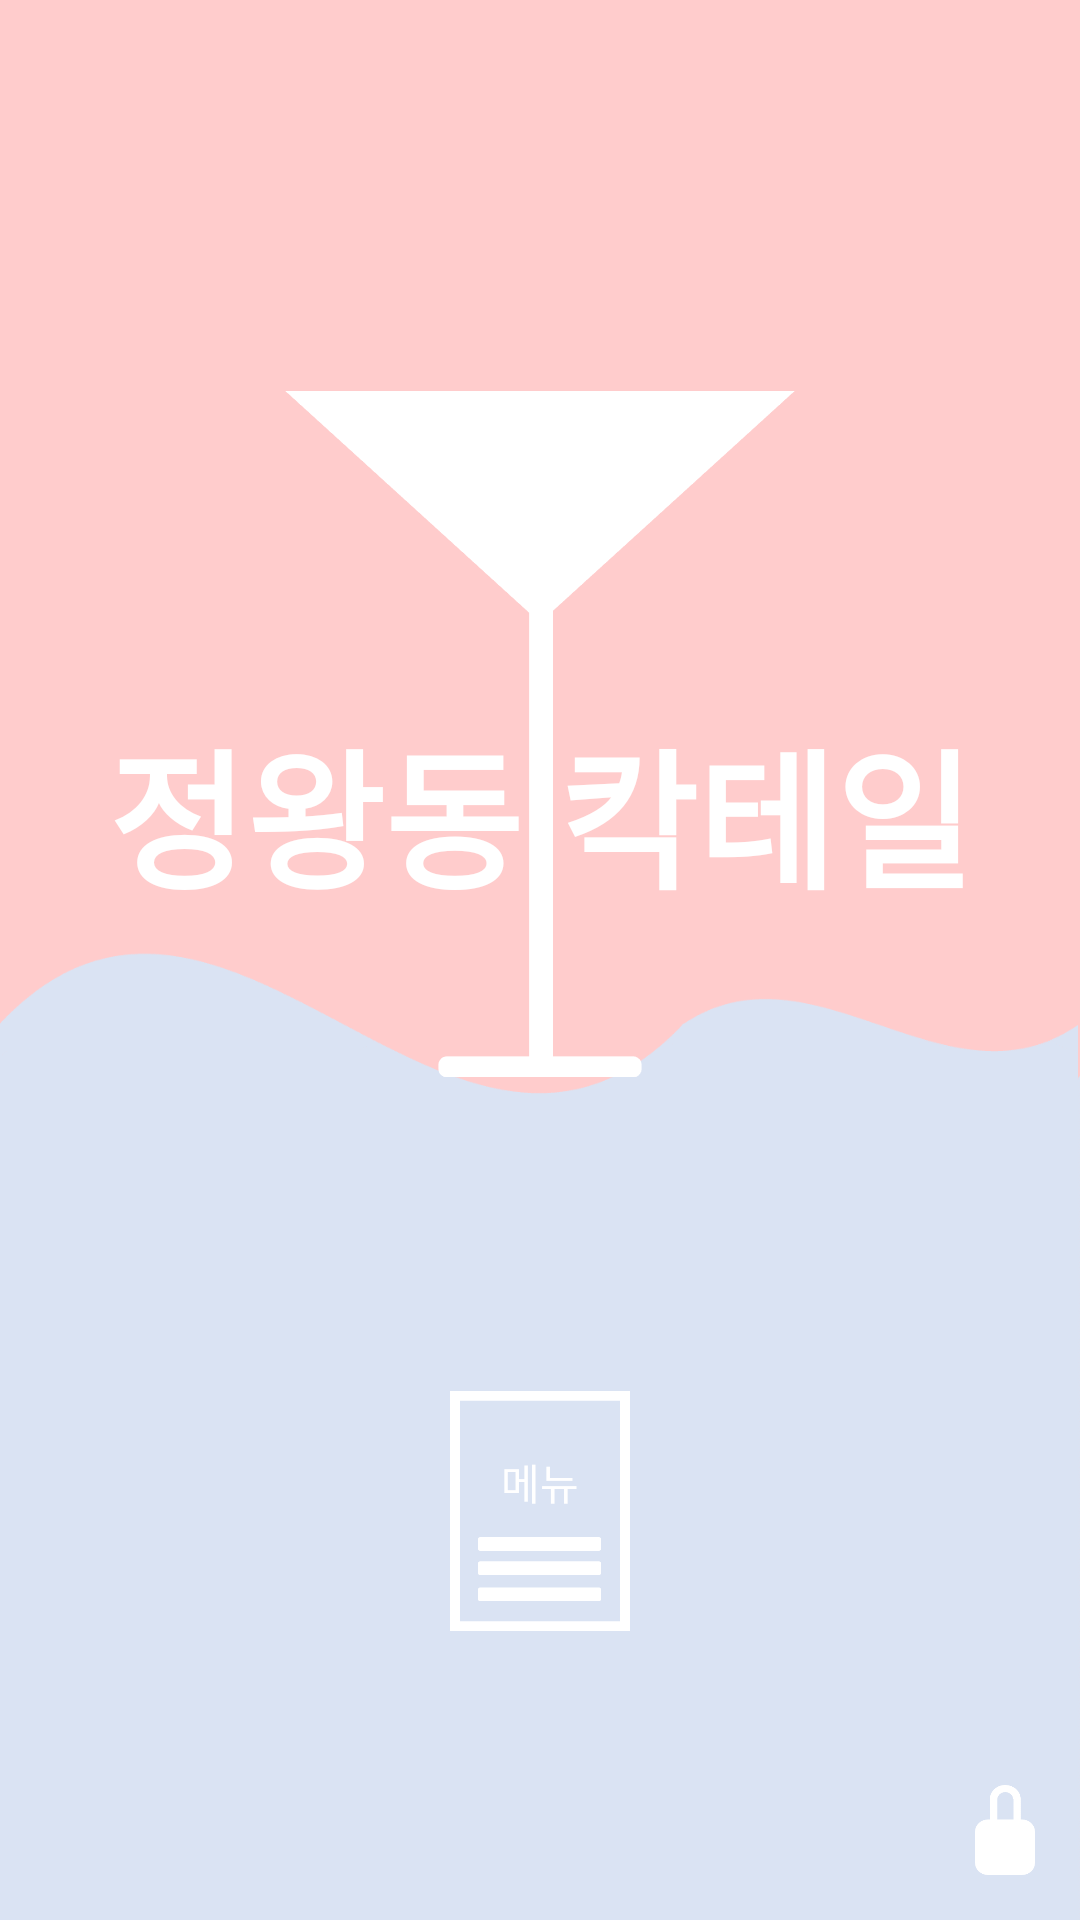

This screen was rendered from an Android layout file. Write that file and the resources it references.
<!-- AndroidManifest.xml: application theme AppTheme -->
<!-- res/layout/activity_main.xml -->
<?xml version="1.0" encoding="utf-8"?>
<androidx.constraintlayout.widget.ConstraintLayout
    android:id="@+id/main_cl"
    xmlns:android="http://schemas.android.com/apk/res/android"
    xmlns:app="http://schemas.android.com/apk/res-auto"
    xmlns:tools="http://schemas.android.com/tools"
    android:layout_width="match_parent"
    android:layout_height="match_parent"
    android:onClick="hideKeyboard"
    android:background="@drawable/main_back"
    tools:context=".MainActivity">

    <TextView
        android:id="@+id/main_tv_title"
        android:layout_width="wrap_content"
        android:layout_height="wrap_content"
        android:text="정왕동 칵테일"
        android:textSize="50sp"
        android:textColor="@android:color/white"
        android:textStyle="bold"
        app:layout_constraintBottom_toTopOf="@+id/main_btn_enter"
        app:layout_constraintEnd_toEndOf="parent"
        app:layout_constraintStart_toStartOf="parent"
        app:layout_constraintTop_toTopOf="parent"
        app:layout_constraintVertical_bias="0.6" />

    <ImageView
        android:layout_width="170dp"
        android:layout_height="400dp"
        android:src="@drawable/main_logo"
        app:layout_constraintBottom_toTopOf="@+id/main_btn_enter"
        app:layout_constraintEnd_toEndOf="parent"
        app:layout_constraintStart_toStartOf="parent"
        app:layout_constraintTop_toTopOf="parent"
        app:layout_constraintVertical_bias="0.7" />

    <Button
        android:id="@+id/main_btn_enter"
        android:layout_width="60dp"
        android:layout_height="80dp"
        android:layout_marginBottom="20dp"
        android:background="@drawable/menu"
        android:gravity="center_horizontal"
        android:paddingTop="20dp"
        android:text="메뉴"
        android:textColor="@android:color/white"
        app:layout_constraintBottom_toTopOf="@+id/main_et_pwInput"
        app:layout_constraintEnd_toEndOf="parent"
        app:layout_constraintStart_toStartOf="parent" />

    <Button
        android:id="@+id/main_btn_login"
        android:layout_width="20dp"
        android:layout_height="30dp"
        android:background="@drawable/lock_closed"
        android:layout_marginBottom="15dp"
        android:layout_marginEnd="15dp"
        app:layout_constraintBottom_toBottomOf="parent"
        app:layout_constraintEnd_toEndOf="parent" />

    <EditText
        android:id="@+id/main_et_pwInput"
        android:layout_width="wrap_content"
        android:layout_height="wrap_content"
        android:layout_marginBottom="30dp"
        android:ems="10"
        android:hint="Input Password"
        android:textColor="@android:color/white"
        android:backgroundTint="@android:color/white"
        android:textCursorDrawable="@drawable/cursor_drawable"
        android:textColorHint="#FAFAFA"
        android:textSize="22sp"
        android:visibility="invisible"
        app:layout_constraintBottom_toBottomOf="parent"
        app:layout_constraintEnd_toEndOf="parent"
        app:layout_constraintHorizontal_bias="0.3"
        app:layout_constraintStart_toStartOf="parent" />

    <Button
        android:id="@+id/main_btn_pwSubmit"
        android:layout_width="45dp"
        android:layout_height="40dp"
        android:text="확인"
        android:visibility="invisible"
        android:background="@drawable/button_background"
        android:textColor="@android:color/white"
        android:layout_marginBottom="6dp"
        app:layout_constraintBottom_toBottomOf="@+id/main_et_pwInput"
        app:layout_constraintEnd_toEndOf="parent"
        app:layout_constraintHorizontal_bias="0.2"
        app:layout_constraintStart_toEndOf="@+id/main_et_pwInput" />

</androidx.constraintlayout.widget.ConstraintLayout>
<!-- resources referenced by this layout -->
<resources>
  <!-- drawable button_background: png bitmap (drawable-v24, 467 bytes) -->
  <!-- drawable cursor_drawable (drawable) -->
  <?xml version="1.0" encoding="utf-8"?>
  <shape xmlns:android="http://schemas.android.com/apk/res/android">
      <size android:width="2dp"/>
      <solid android:color="#FAFAFA"/>
  </shape>
  <!-- drawable lock_closed: png bitmap (drawable-v24, 1408 bytes) -->
  <!-- drawable main_back: png bitmap (drawable, 7667 bytes) -->
  <!-- drawable main_logo: png bitmap (drawable-v24, 7344 bytes) -->
  <!-- drawable menu: png bitmap (drawable-v24, 2567 bytes) -->
  <style name="AppTheme" parent="Theme.AppCompat.Light.NoActionBar">
          
          <item name="colorPrimary">@color/colorPrimary</item>
          <item name="colorPrimaryDark">#FFCCCC</item>
          <item name="colorAccent">@color/colorAccent</item>
          <item name="android:windowLightStatusBar">false</item>
          <item name="android:navigationBarColor">#D2DAE8</item>
      </style>
  <color name="colorPrimary">#6200EE</color>
  <color name="colorAccent">#03DAC5</color>
</resources>
